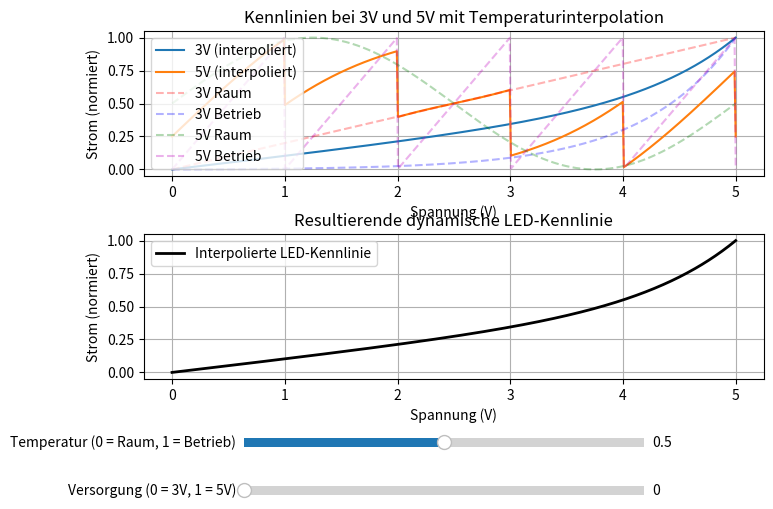

Generate this figure with matplotlib:
import numpy as np
import matplotlib.pyplot as plt
from matplotlib.widgets import Slider

# Spannung von 0 bis 5 V
v = np.linspace(0, 5, 500)

# 3V-Kurve: Linear (Raumtemperatur) und Exponentiell (Betriebstemperatur)
i_rt_3v = v / 5
i_bt_3v = np.exp(1.2 * v) - 1
i_bt_3v /= np.max(i_bt_3v)
i_bt_3v = np.clip(i_bt_3v, 0, 1)

# 5V-Kurve: Sinus (Raumtemperatur) und Sägezahn (Betriebstemperatur)
i_rt_5v = 0.5 * (1 + np.sin(2 * np.pi * v / 5))
i_bt_5v = (v % 1)
i_bt_5v /= np.max(i_bt_5v)

# Initiale Slider-Werte
alpha_init = 0.5   # Temperaturgewichtung
beta_init = 0.0    # Spannung: 0 = 3V, 1 = 5V

# Mix-Funktion
def compute_mix(alpha, beta):
    mix_3v = (1 - alpha) * i_rt_3v + alpha * i_bt_3v
    mix_5v = (1 - alpha) * i_rt_5v + alpha * i_bt_5v
    return mix_3v, mix_5v, (1 - beta) * mix_3v + beta * mix_5v

# Initiale gemischte Kurven
mix_3v_init, mix_5v_init, i_mix = compute_mix(alpha_init, beta_init)

# Plot
fig, (ax1, ax2) = plt.subplots(2, 1, figsize=(8, 6))
plt.subplots_adjust(bottom=0.3, hspace=0.4)

# Oberer Plot: Rohkurven und Mischkurven
line_3v, = ax1.plot(v, mix_3v_init, label="3V (interpoliert)")
line_5v, = ax1.plot(v, mix_5v_init, label="5V (interpoliert)")
ax1.plot(v, i_rt_3v, 'r--', label="3V Raum", alpha=0.3)
ax1.plot(v, i_bt_3v, 'b--', label="3V Betrieb", alpha=0.3)
ax1.plot(v, i_rt_5v, 'g--', label="5V Raum", alpha=0.3)
ax1.plot(v, i_bt_5v, 'm--', label="5V Betrieb", alpha=0.3)
ax1.set_title("Kennlinien bei 3V und 5V mit Temperaturinterpolation")
ax1.set_xlabel("Spannung (V)")
ax1.set_ylabel("Strom (normiert)")
ax1.legend()
ax1.grid(True)

# Unterer Plot: Resultierende Mischkennlinie
line_mix, = ax2.plot(v, i_mix, color='black', linewidth=2, label="Interpolierte LED-Kennlinie")
ax2.set_title("Resultierende dynamische LED-Kennlinie")
ax2.set_xlabel("Spannung (V)")
ax2.set_ylabel("Strom (normiert)")
ax2.grid(True)
ax2.legend()

# Temperatur-Slider
ax_temp = plt.axes([0.25, 0.18, 0.5, 0.03])
slider_temp = Slider(ax_temp, "Temperatur (0 = Raum, 1 = Betrieb)", 0.0, 1.0, valinit=alpha_init)

# Spannungsslider
ax_volt = plt.axes([0.25, 0.1, 0.5, 0.03])
slider_volt = Slider(ax_volt, "Versorgung (0 = 3V, 1 = 5V)", 0.0, 1.0, valinit=beta_init)

# Update-Funktion
def update(val):
    alpha = slider_temp.val
    beta = slider_volt.val
    mix_3v, mix_5v, i_mix = compute_mix(alpha, beta)
    line_3v.set_ydata(mix_3v)
    line_5v.set_ydata(mix_5v)
    line_mix.set_ydata(i_mix)
    fig.canvas.draw_idle()

slider_temp.on_changed(update)
slider_volt.on_changed(update)

plt.show()
